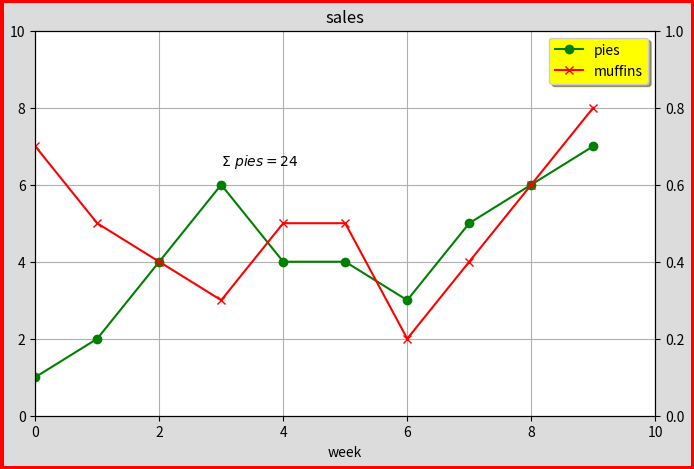

Here is the Python script that generated this plot: (Note: this script raises an exception after producing the figure.)
# Demonstrates working with the basics of pyplot; the figure and axes.
import numpy as np
import matplotlib.pyplot as plt

# Use this command if using Jupyter notebook to plot graphs inline.
# %matplotlib inline

np.random.seed(123)
x = np.arange(10)
y = [1, 2, 4, 6, 4, 4, 3, 5, 6, 7]
y2 = [7, 5, 4, 3, 5, 5, 2, 4, 6, 8]

# matplotlib objects are composed of two parts, the figure and the axes.
# They can be created together using plt.subplots(figsize=(int, int)).
# It is here that fig parameters are best passed, namely:
# figsize=(float, float)
# facecolor=color which sets the color of the layer behind the graph.
# matplotlib doesn't use html colors. The acceptable color documentation can be
# found here: https://matplotlib.org/3.1.1/api/colors_api.html
# edgecolor=color of the figure outline. It's not quite visible unless you
# also set linewidth.
# linewidth=float
# ax parameters are often set after the figure is plotted, and contain many
# get or set methods. Documentation can be found here:
# https://matplotlib.org/3.1.1/api/axes_api.html#the-axes-class
fig, ax = plt.subplots(figsize=(8, 5), facecolor='gainsboro', edgecolor='r', linewidth=5)

# ax.plot(x, y, fmt, data, scalex=True, scaley=True, **other_line2d_properties)
# or plt.plot() plots a line graph.
# Aside from an actual, line graphs it can be used to plot lines in other
# graphs, such as a linear regression line in scatter plots.
# x is optional, y is the y-axis, fmt is a special format string that comprises
# [marker][line][color].
# If the data argument is not passed, x, y, fmt can be repeated to plot
# plot multiple lines on the same graph.
# **other_line2d_properties include:
# alpha=0_to_1 for transparency.
# zorder=float to determine which graphs get to go in front. The later graphs
# appear to go in front by default.
# The syntax for fmt and the **other_line2d_properties can be found here:
# https://matplotlib.org/api/pyplot_api.html#matplotlib.pyplot.plot
# It is possible to just pass it a pandas DataFrame, however, the DataFrame
# labels will not automatically be passed as well. To show legend, use:
# ax.legend(labels=df)
ax.plot(x, y, 'o-g', x, y2, 'x-r')
# ax.legend(self, *args, **kwargs) draws a legend on the graph, and accepts a
# number of arguments, including:
# labels=list for legend labels if the data passed had no column names.
# It has to be a list. If passed a string, it will treat string the string as
# a list by using string indexes like str[0] as labels.
# loc=string which determines the location of the legend. The strings accepted
# start with the vertical position, upper, center or lower, and then the
# vertical position, left, center or right. The middle of the graph is just
# center, and best lets decides the best of the 9 possible positions based on
# minimal overlap.
# facecolor=color
# shadow=False
# Other arguments can be found here:
# https://matplotlib.org/3.1.1/api/_as_gen/matplotlib.axes.Axes.legend.html
# fig.legend() creates a legend outside the graph.
ax.legend(labels=['pies', 'muffins'], loc='best', facecolor='yellow', shadow=True)
# ax.set_title(self, label, fontdict=None, loc='center', pad=None, **kwargs)
ax.set_title('sales')
# ax.grid(self, b=None, which='major', axis='both', **kwargs)
# If no arguments are passed, turns on grid lines. Common arguments include:
# c=color or color=color
# ls=fmt or linestyle=fmt
# lw=float or linewidth=float
ax.grid()
# ax.set_xlim(self, left=None, right=None, emit=True, auto=False, *, xmin=None,
# xmax=None)
ax.set_xlim(0, 10)
# ax.yticks(ticks=None, labels=None, **kwargs)
# You can set the individual ticks instead of setting the axis limit, but it
# needs more arguments. Passing an empty list deletes all the ticks.
ax.set_yticks(range(0, 11, 2))
# ax.set_xlabel(self, xlabel, fontdict=None, labelpad=None, **kwargs)
ax.set_xlabel('week')
# ax.text(self, x, y, str, fontdict=None, **kwargs) places text at the stated
# xy coords. Accepts LaTeX math symbols by starting and ending the str with $.
# List of symbols can be found here:
# https://oeis.org/wiki/List_of_LaTeX_mathematical_symbols
ax.text(3, 6.5, r'$\Sigma\ pies=24$')

# Creates axes on the right side of the figure, for no good reason in this case.
ax2 = ax.twinx()

# Demonstrates saving the figure into a file.
# plt.gcf() gets the current figure.
# fig = plt.gcf()
fig.savefig('./saved graphs/matplotlib figure.jpg')


# Used to open the plot in a new window if not using Jupyter or Hydrogen.
plt.show()
# Clears the plot after use for a new figure, or the plots will overlap.
# Just for show in this case since only 1 figure was plotted.
# Use plt.cla() to clear current axes, and ax.clear() to clear specific axes.
plt.clf()

# Used to open the plot in a new window if not using Jupyter or Hydrogen.
plt.show()
# Closes the plot window entirely.
plt.close()
